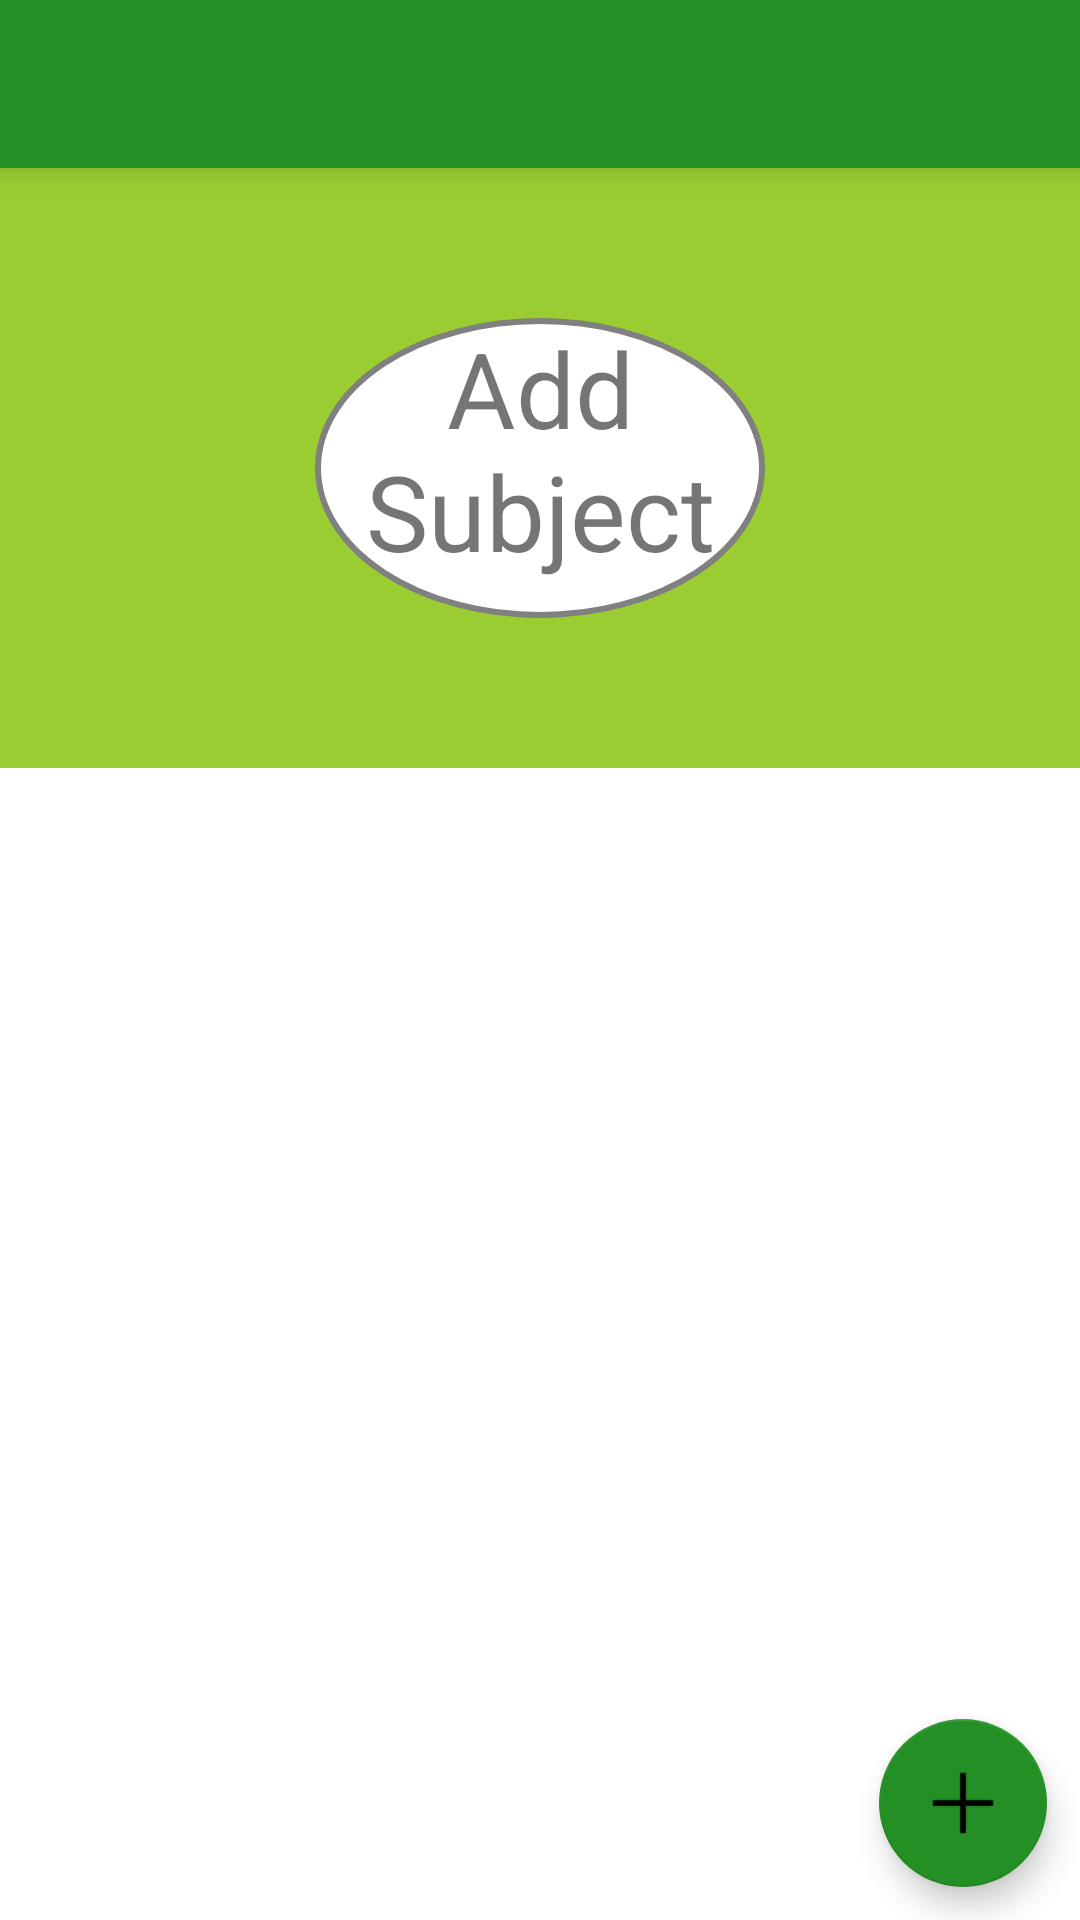

This screen was rendered from an Android layout file. Write that file and the resources it references.
<!-- AndroidManifest.xml: application theme AppTheme -->
<!-- res/layout/activity_main.xml -->
<?xml version="1.0" encoding="utf-8"?>
<RelativeLayout xmlns:android="http://schemas.android.com/apk/res/android"
    xmlns:app="http://schemas.android.com/apk/res-auto"
    xmlns:tools="http://schemas.android.com/tools"
    android:layout_width="match_parent"
    android:layout_height="match_parent"
    tools:context=".MainActivity">

    <include
        android:id="@+id/toolbar"
        layout="@layout/toolbar_main" />

    <LinearLayout
        android:id="@+id/total"
        android:layout_width="match_parent"
        android:layout_height="200dp"
        android:layout_alignParentStart="true"
        android:layout_below="@+id/toolbar"
        android:layout_marginTop="0dp"
        android:orientation="vertical"
        android:background="#9acd32">

        <TextView
            android:text="@string/addsubject"
            android:textAlignment="center"
            android:textSize="35sp"
            android:background="@drawable/rounded_textview"
            android:id="@+id/total_percent"
            android:layout_width="150dp"
            android:layout_height="100dp"
            android:layout_gravity="center"
            android:layout_marginTop="50dp"/>
    </LinearLayout>

    <android.support.design.widget.FloatingActionButton
        android:id="@+id/fab"
        android:layout_width="wrap_content"
        android:layout_height="wrap_content"
        android:layout_alignParentBottom="true"
        android:layout_alignParentEnd="true"
        android:layout_gravity="end|bottom"
        android:layout_marginBottom="11dp"
        android:layout_marginEnd="11dp"
        android:src="@drawable/icons8_plus_50" />

    <android.support.v7.widget.RecyclerView
        android:id="@+id/rv"
        android:layout_width="match_parent"
        android:layout_height="wrap_content"
        android:layout_alignParentStart="true"
        android:layout_marginTop="0dp"
        android:layout_below="@+id/total" />

</RelativeLayout>
<!-- res/layout/toolbar_main.xml (included above) -->
<?xml version="1.0" encoding="utf-8"?>
<android.support.v7.widget.Toolbar xmlns:android="http://schemas.android.com/apk/res/android"
    xmlns:app="http://schemas.android.com/apk/res-auto"
    android:layout_width="match_parent" android:layout_height="?attr/actionBarSize"
    android:background="#248f24"
    app:layout_collapseMode="pin"
    android:theme="@style/ThemeOverlay.AppCompat.Dark.ActionBar"
    android:elevation="6dp">

</android.support.v7.widget.Toolbar>
<!-- resources referenced by this layout -->
<resources>
  <!-- drawable icons8_plus_50: png bitmap (drawable, 245 bytes) -->
  <!-- drawable rounded_textview (drawable) -->
  <?xml version="1.0" encoding="utf-8"?>
  <selector xmlns:android="http://schemas.android.com/apk/res/android">
      <item android:drawable="@drawable/oval"/>
  </selector>
  <string name="addsubject">Add Subject</string>
  <style name="AppTheme" parent="Theme.AppCompat.Light.DarkActionBar">
          
          <item name="colorPrimary">@color/colorPrimary</item>
          <item name="colorPrimaryDark">@color/colorPrimaryDark</item>
          <item name="colorAccent">@color/colorAccent</item>
          <item name="android:colorForeground">@color/foreground_material_light</item>
          <item name="android:windowBackground">@color/colorBackground</item>
          <item name="floatingActionButtonStyle">@style/Widget.Design.FloatingActionButton</item>
      </style>
  <!-- drawable oval (drawable) -->
  <?xml version="1.0" encoding="utf-8"?>
  <shape xmlns:android="http://schemas.android.com/apk/res/android"
      android:shape="oval">
  
      <solid android:color="#ffffff" />
  
      <size
          android:height="100dp"
          android:width="150dp" />
      <stroke
          android:width="2dp"
          android:color="#808080"/>
  
  </shape>
  <color name="colorPrimary">#248f24</color>
  <color name="colorPrimaryDark">#0f3d0f</color>
  <color name="colorAccent">#248f24</color>
  <color name="foreground_material_light">#000000</color>
  <color name="colorBackground">#ffffff</color>
</resources>
